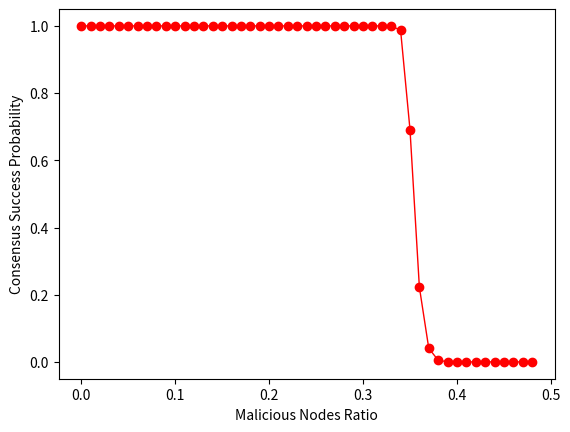

This figure's Python source:
from matplotlib import projections
import numpy as np
from scipy.special import perm, comb
import matplotlib.pyplot as plt
import matplotlib.pylab as mp
from mpl_toolkits.mplot3d import Axes3D
from scipy.signal import savgol_filter
from scipy.interpolate import make_interp_spline

# # 共识成功概率与消息接收成功概率的关系
# x = []
# y1 = []
# epsilons = np.arange(0.0, 1.01, 0.01)
# sigma = 0.9
# F=45
# N=1000
# for epsilon in epsilons:
#     x.append(epsilon)
#     p_comm1 = 0
#     p_suc = epsilon
#     for f in range(int(N/2+1)-F,N-F):
#         p_comm1 += comb(N-F-1, f)* pow(1-p_suc,f)*pow(p_suc, N-F-1-f)
#     p_cp1 = 1-pow(p_comm1, int(N-F))
#     y1.append(p_cp1)
# plt.plot(x, y1, 'o-', c='red', label ='SWIB', linewidth=1)
# #设置横纵坐标字体大小
# plt.xticks(fontsize=10)
# plt.yticks(fontsize=10)
# #标签设置字体大小设置
# plt.xlabel('Transmission Success Probability',fontsize=10)
# plt.ylabel('Consensus Success Probability',fontsize=10)
# plt.show()

# # 共识成功概率与节点数量的关系
# x = []
# y1 = []
# Nodes = np.arange(10, 1001, 5)
# F=0
# epsilon = 0.7
# for N in Nodes:
#     x.append(N)
#     p_comm1 = 0
#     p_suc = epsilon
#     for f in range(int(N/2+1)-F,N-F):
#         p_comm1 += comb(N-F-1, f)* pow(1-p_suc,f)*pow(p_suc, N-F-1-f)
#     p_cp1 = 1-pow(p_comm1, int(N-F))
#     y1.append(p_cp1)
# plt.plot(x, y1, 'o-', c='red', label ='SWIB', linewidth=1)
# #设置横纵坐标字体大小
# plt.xticks(fontsize=10)
# plt.yticks(fontsize=10)
# #标签设置字体大小设置
# plt.xlabel('Network Size',fontsize=10)
# plt.ylabel('Consensus Success Probability',fontsize=10)
# plt.show()

# 共识成功概率与故障节点数量的关系
x = []
y1 = []
N=500
ratio = np.arange(0.0, 0.49, 0.01)
epsilon = 0.7
for r in ratio:
    F = int(N*r)
    x.append(r)
    p_comm1 = 0
    p_suc = epsilon
    for f in range(int(N/2+1)-F,N-F):
        p_comm1 += comb(N-F-1, f)* pow(1-p_suc,f)*pow(p_suc, N-F-1-f)
    p_cp1 = 1-pow(p_comm1, int(N-F))
    y1.append(p_cp1)
plt.plot(x, y1, 'o-', c='red', label ='SWIB', linewidth=1)
#设置横纵坐标字体大小
plt.xticks(fontsize=10)
plt.yticks(fontsize=10)
#标签设置字体大小设置
plt.xlabel('Malicious Nodes Ratio',fontsize=10)
plt.ylabel('Consensus Success Probability',fontsize=10)
plt.show()

# # 绘制三维图
# fig = plt.figure()
# ax3 = plt.axes(projection='3d')
# N=100
# x1 = np.arange(0.0, 1.01, 0.01)
# x2 = N*np.arange(0.0, 0.49, 0.01)
# p_suc, F = np.meshgrid(x1, x2)
# y1 = 7*p_suc + 9*F
# ax3.plot_surface(p_suc, F, y1, cmap='rainbow')
# plt.show()